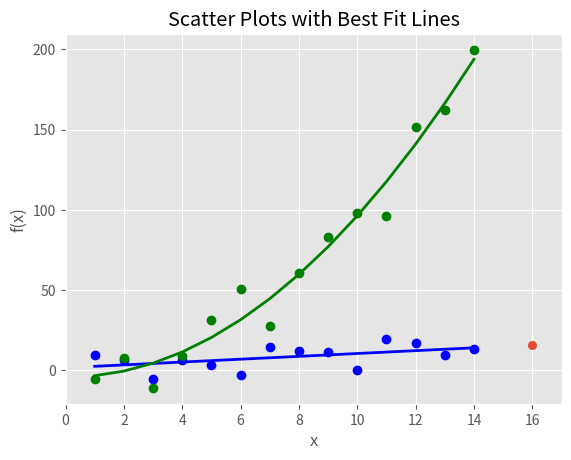

This chart was generated by the following Python code:
# 패턴을 통한 추세 예측
import numpy as np
import matplotlib.pyplot as plt
plt.style.use('ggplot')

# 1~14 까지 array 반환
x = np.arange(start=1,stop=15,step=1)

# 1차 방정식에 준하는 선형회귀 결과를 얻기 위한 공식 ( 직선 )
y_linear = x+5*np.random.randn(14)
# 2차 방정식에 준하는 선형회귀 결과를 얻기 위한 공식 ( 곡선 )
y_quadratic = x**2 + 10*np.random.randn(14)

# deg=1: 1차 방정식 형태, deg=2: 2차 방정식 형태
fn_linear = np.poly1d(np.polyfit(x,y_linear,deg=1))
fn_quadratic = np.poly1d(np.polyfit(x,y_quadratic,deg=2))

fig = plt.figure()
ax1 = fig.add_subplot(1,1,1)
ax1.plot(x,y_linear,'bo',x,y_quadratic,'go',x,fn_linear(x),'b-',x,fn_quadratic(x),'g-',linewidth=2.)
ax1.xaxis.set_ticks_position('bottom')
ax1.yaxis.set_ticks_position('left')

ax1.set_title('Scatter Plots with Best Fit Lines')
plt.xlabel('x')
plt.ylabel('f(x)')

predict_x = 16
predict_y = fn_linear(predict_x)
print(predict_x)
plt.scatter(predict_x,predict_y)

plt.xlim((min(x)-1, predict_x+1))
# predict_x로 변경, predict_x가 더 길이가 넓으므로
plt.ylim((min(y_quadratic)-10,max(y_quadratic)+10))
# y 최대값은 그대로 유지 기존 값이 더 크기 때문에

plt.savefig('scatter_plot.png',dpi=400,bbox_inches='tight')
plt.show()